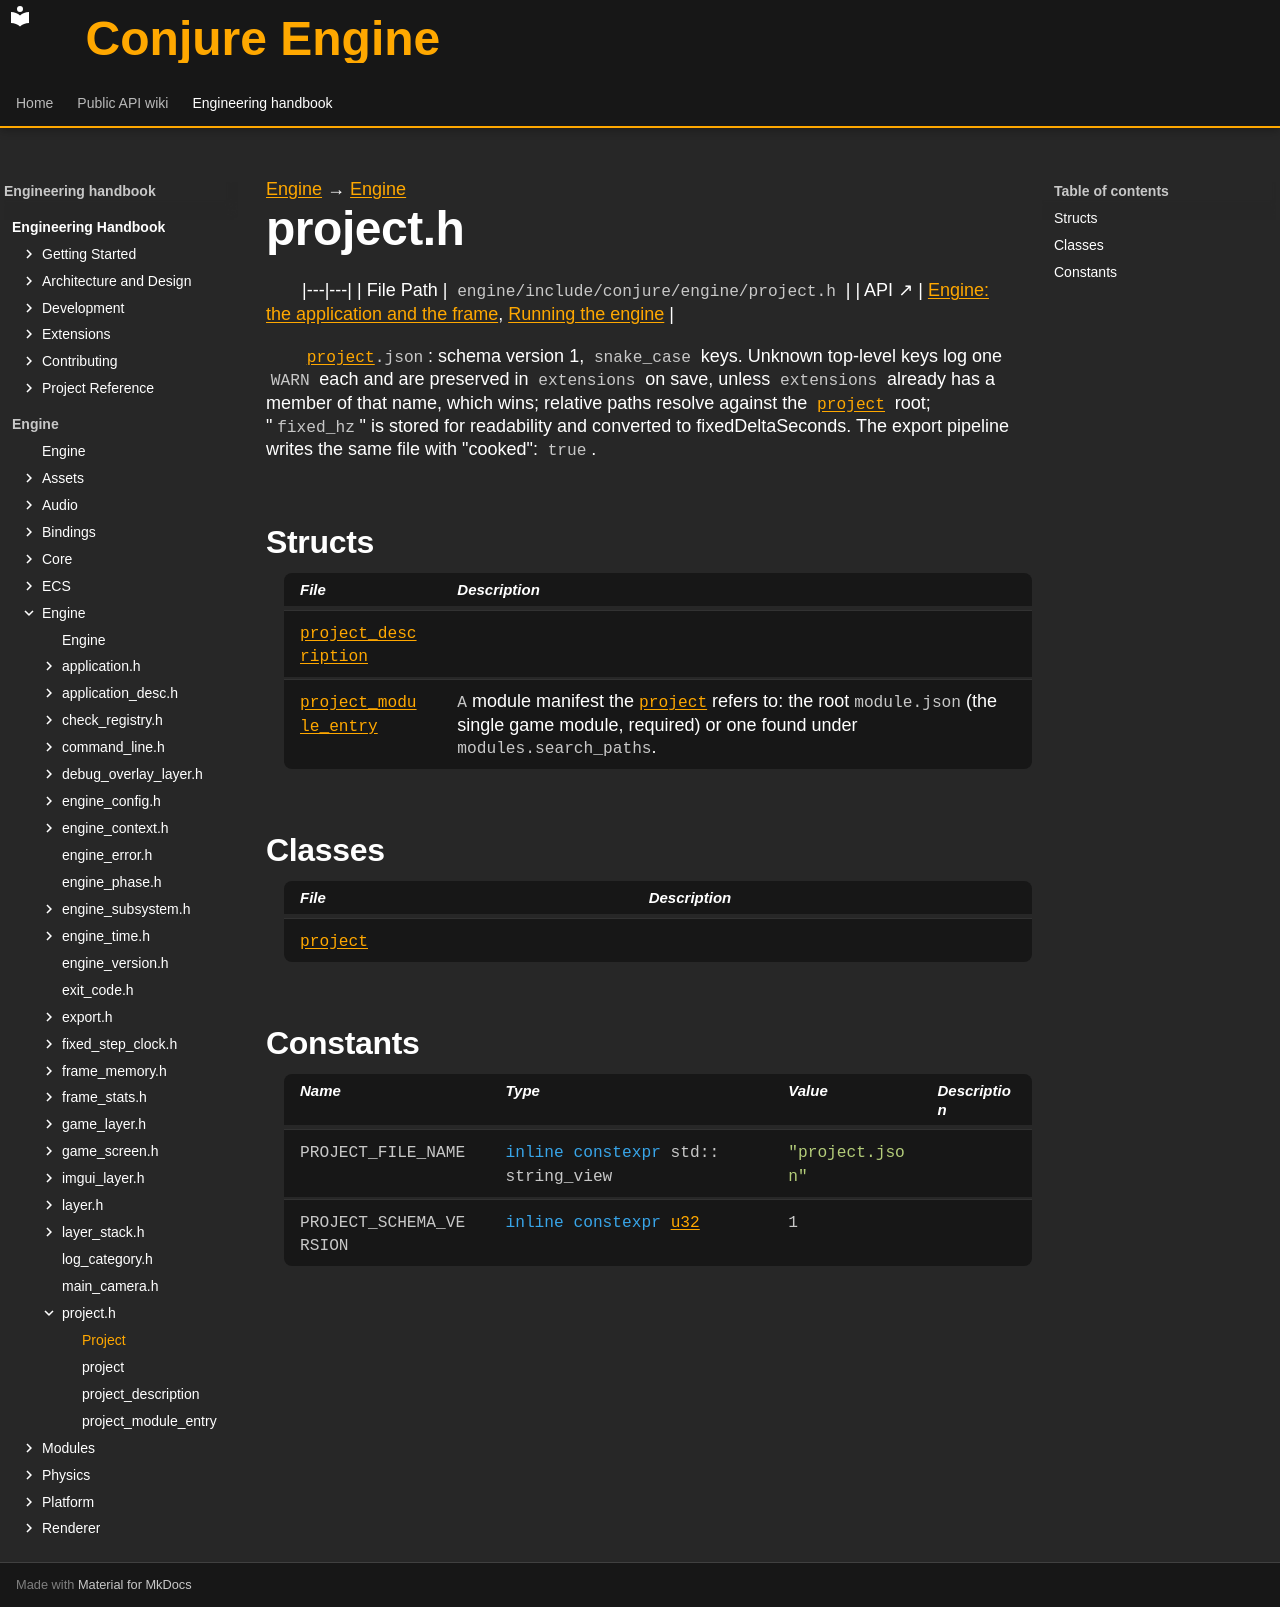

repository: Dozer90/Conjure-Engine · page: handbook/engine/engine/project.html · generator: mkdocs

---
kind: header
---

[Engine](../../engine.md) → [Engine](../engine.md)

# project.h
<!-- doc-template:header -->

|---|---|
| File Path | `engine/include/conjure/engine/project.h` |
| API ↗ | [Engine: the application and the frame](../../../api/engine/index.md), [Running the engine](../../../api/engine/running-the-engine.md) |

<p><code><a href="project/project.html">project</a>.json</code>: schema version 1, <code>snake_case</code> keys. Unknown top-level keys log one <code>WARN</code> each and are preserved in <code>extensions</code> on save, unless <code>extensions</code> already has a member of that name, which wins; relative paths resolve against the <code><a href="project/project.html">project</a></code> root; &quot;<code>fixed_hz</code>&quot; is stored for readability and converted to fixedDeltaSeconds. The export pipeline writes the same file with &quot;cooked&quot;: <code>true</code>.</p>

## Structs

| File | Description |
|---|---|
| [`project_description`](project/project-description.md) |  |
| [`project_module_entry`](project/project-module-entry.md) | <code>A</code> module manifest the <code><a href="project/project.html">project</a></code> refers to: the root <code>module.json</code> (the single game module, required) or one found under <code>modules.search_paths</code>. |

## Classes

| File | Description |
|---|---|
| [`project`](project/project.md) |  |

## Constants

| Name | Type | Value | Description |
|---|---|---|---|
| <a id="variable-PROJECT_FILE_NAME"></a><code>PROJECT_FILE_NAME</code> | <code class="signature"><span class="k">inline</span> <span class="k">constexpr</span> std::<wbr>string_<wbr>view</code> | <code class="signature"><span class="s">"project.json"</span></code> |  |
| <a id="variable-PROJECT_SCHEMA_VERSION"></a><code>PROJECT_SCHEMA_VERSION</code> | <code class="signature"><span class="k">inline</span> <span class="k">constexpr</span> <a href="../core/types.html#symbol-u32">u32</a></code> | <code class="signature"><span class="mi">1</span></code> |  |

<!-- doc-content:notes:start -->

<!-- doc-content:notes:end -->

<!-- doc-content:threading:start -->

<!-- doc-content:threading:end -->

<!-- doc-content:extensions:start -->

<!-- doc-content:extensions:end -->

<!-- doc-content:tests:start -->

<!-- doc-content:tests:end -->

<!-- doc-legacy-anchors:start -->
<a id="constructors"></a>
<a id="constructors-and-destructors"></a>
<a id="declaration-summaries"></a>
<a id="dependencies"></a>
<a id="direct-header-dependencies"></a>
<a id="extension-points"></a>
<a id="functions"></a>
<a id="internals-and-algorithms"></a>
<a id="project"></a>
<a id="project_description"></a>
<a id="project_descriptionassets"></a>
<a id="project_descriptionassetsroot"></a>
<a id="project_descriptionaudio"></a>
<a id="project_descriptioncooked"></a>
<a id="project_descriptioncookedroot"></a>
<a id="project_descriptionengineversion"></a>
<a id="project_descriptionextensions"></a>
<a id="project_descriptionlayers"></a>
<a id="project_descriptionmodules"></a>
<a id="project_descriptionname"></a>
<a id="project_descriptionphysics"></a>
<a id="project_descriptionphysicssection"></a>
<a id="project_descriptionrendering"></a>
<a id="project_descriptionschemaversion"></a>
<a id="project_descriptionscripting"></a>
<a id="project_descriptionstartupscene"></a>
<a id="project_descriptiontime"></a>
<a id="project_descriptionversion"></a>
<a id="project_descriptionwindow"></a>
<a id="project_file_name"></a>
<a id="project_module_entry"></a>
<a id="project_module_entrymanifestpath"></a>
<a id="project_module_entryname"></a>
<a id="project_module_entryoperator"></a>
<a id="project_module_entryrequired"></a>
<a id="project_schema_version"></a>
<a id="projectapply_to"></a>
<a id="projectassets_directory"></a>
<a id="projectcooked_directory"></a>
<a id="projectdescription"></a>
<a id="projectfile_path"></a>
<a id="projectload"></a>
<a id="projectmdescription"></a>
<a id="projectmodule_manifests"></a>
<a id="projectmrootdirectory"></a>
<a id="projectoperator"></a>
<a id="projectparse"></a>
<a id="projectproject"></a>
<a id="projectproject_1"></a>
<a id="projectroot_directory"></a>
<a id="projectsave"></a>
<a id="projectto_json"></a>
<a id="structs-and-types"></a>
<a id="tests"></a>
<a id="threading-model"></a>
<a id="variables-and-properties"></a>
<!-- doc-legacy-anchors:end -->
